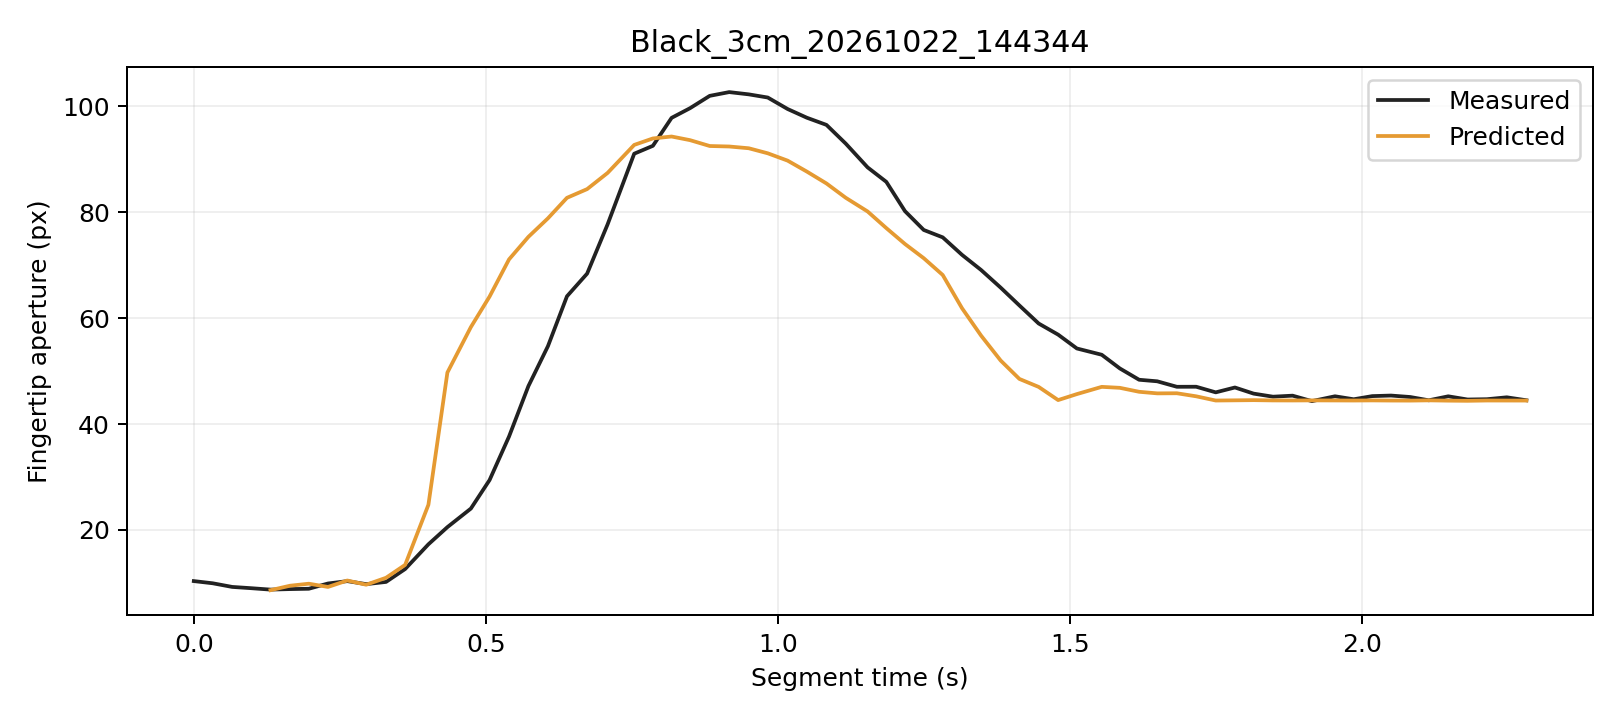

Source data for this figure (header and first rows):
trial, segment_frame, frame, time_s, distance_px, actual_aperture_px, predicted_window5_px, phase, status
Black_3cm_20261022_144344, 0, 2175, 0.0, 256.9, 10.33, , Initial, window_not_ready
Black_3cm_20261022_144344, 1, 2176, 0.03232, 257.4, 9.919, , Initial, window_not_ready
Black_3cm_20261022_144344, 2, 2177, 0.06568, 257.9, 9.231, , Initial, window_not_ready
Black_3cm_20261022_144344, 3, 2178, 0.09839, 257.3, 8.989, , Initial, window_not_ready
Black_3cm_20261022_144344, 4, 2179, 0.1312, 256.7, 8.723, 8.612, Initial, ready
Black_3cm_20261022_144344, 5, 2180, 0.1646, 256.8, 8.82, 9.455, Initial, ready
Black_3cm_20261022_144344, 6, 2181, 0.1968, 256.7, 8.883, 9.839, Initial, ready
Black_3cm_20261022_144344, 7, 2182, 0.2297, 256.4, 9.878, 9.228, Initial, ready
Black_3cm_20261022_144344, 8, 2183, 0.2627, 255.6, 10.33, 10.44, Initial, ready
Black_3cm_20261022_144344, 9, 2184, 0.295, 255.8, 9.756, 9.647, Initial, ready
Black_3cm_20261022_144344, 10, 2185, 0.329, 255.2, 10.18, 10.96, Initial, ready
Black_3cm_20261022_144344, 11, 2186, 0.3617, 254, 12.61, 13.4, Initial, ready
Black_3cm_20261022_144344, 12, 2187, 0.4015, 250.2, 17.28, 24.75, Grasping, ready
Black_3cm_20261022_144344, 13, 2188, 0.434, 245.8, 20.53, 49.73, Grasping, ready
Black_3cm_20261022_144344, 14, 2189, 0.4742, 240.7, 24.03, 58.31, Grasping, ready
Black_3cm_20261022_144344, 15, 2190, 0.5062, 234.3, 29.42, 64.08, Grasping, ready
Black_3cm_20261022_144344, 16, 2191, 0.5395, 225.9, 37.64, 71.1, Grasping, ready
Black_3cm_20261022_144344, 17, 2192, 0.5727, 218.3, 47.17, 75.36, Grasping, ready
Black_3cm_20261022_144344, 18, 2193, 0.6061, 210.7, 54.71, 78.86, Grasping, ready
Black_3cm_20261022_144344, 19, 2194, 0.6386, 200.1, 64.13, 82.73, Grasping, ready
Black_3cm_20261022_144344, 20, 2195, 0.6731, 193.2, 68.42, 84.38, Grasping, ready
Black_3cm_20261022_144344, 21, 2196, 0.7081, 181.5, 77.7, 87.43, Grasping, ready
Black_3cm_20261022_144344, 22, 2197, 0.7537, 161.1, 91.06, 92.72, Grasping, ready
Black_3cm_20261022_144344, 23, 2198, 0.7857, 152, 92.55, 93.94, Grasping, ready
Black_3cm_20261022_144344, 24, 2199, 0.8177, 142.5, 97.83, 94.31, Grasping, ready
Black_3cm_20261022_144344, 25, 2200, 0.8493, 133.3, 99.66, 93.62, Grasping, ready
Black_3cm_20261022_144344, 26, 2201, 0.883, 122.1, 102, 92.52, Grasping, ready
Black_3cm_20261022_144344, 27, 2202, 0.9163, 112.8, 102.7, 92.42, Grasping, ready
Black_3cm_20261022_144344, 28, 2203, 0.9497, 101.6, 102.3, 92.09, Grasping, ready
Black_3cm_20261022_144344, 29, 2204, 0.9823, 90.99, 101.7, 91.14, Grasping, ready
Black_3cm_20261022_144344, 30, 2205, 1.016, 79.85, 99.51, 89.75, Grasping, ready
Black_3cm_20261022_144344, 31, 2206, 1.049, 69.43, 97.86, 87.68, Grasping, ready
Black_3cm_20261022_144344, 32, 2207, 1.083, 59.12, 96.5, 85.44, Grasping, ready
Black_3cm_20261022_144344, 33, 2208, 1.116, 49.65, 92.97, 82.74, Grasping, ready
Black_3cm_20261022_144344, 34, 2209, 1.153, 41.31, 88.48, 80.15, Grasping, ready
Black_3cm_20261022_144344, 35, 2210, 1.185, 32.78, 85.75, 77.01, Grasping, ready
Black_3cm_20261022_144344, 36, 2211, 1.217, 26.28, 80.21, 74.01, Grasping, ready
Black_3cm_20261022_144344, 37, 2212, 1.249, 20.29, 76.66, 71.33, Grasping, ready
Black_3cm_20261022_144344, 38, 2213, 1.282, 14.62, 75.26, 68.15, Grasping, ready
Black_3cm_20261022_144344, 39, 2214, 1.315, 10.6, 71.96, 61.88, Grasping, ready
Black_3cm_20261022_144344, 40, 2215, 1.347, 6.535, 69.1, 56.71, Grasping, ready
Black_3cm_20261022_144344, 41, 2216, 1.381, 4.077, 65.76, 52, Grasping, ready
Black_3cm_20261022_144344, 42, 2217, 1.413, 3.123, 62.4, 48.52, Grasping, ready
Black_3cm_20261022_144344, 43, 2218, 1.446, 3.133, 58.99, 47.01, Grasping, ready
Black_3cm_20261022_144344, 44, 2219, 1.479, 4.291, 56.89, 44.52, Grasping, ready
Black_3cm_20261022_144344, 45, 2220, 1.511, 5.298, 54.27, 45.66, Grasping, ready
Black_3cm_20261022_144344, 46, 2221, 1.554, 6.127, 53.09, 47.02, Grasping, ready
Black_3cm_20261022_144344, 47, 2222, 1.585, 6.463, 50.5, 46.84, Grasping, ready
Black_3cm_20261022_144344, 48, 2223, 1.618, 6.77, 48.36, 46.09, Hold, ready
Black_3cm_20261022_144344, 49, 2224, 1.649, 7.469, 48.07, 45.79, Hold, ready
Black_3cm_20261022_144344, 50, 2225, 1.682, 7.965, 47.03, 45.81, Hold, ready
Black_3cm_20261022_144344, 51, 2226, 1.715, 7.444, 47.04, 45.24, Hold, ready
Black_3cm_20261022_144344, 52, 2227, 1.749, 7.229, 45.98, 44.44, Hold, ready
Black_3cm_20261022_144344, 53, 2228, 1.782, 7.438, 46.9, 44.48, Hold, ready
Black_3cm_20261022_144344, 54, 2229, 1.814, 7.179, 45.74, 44.51, Hold, ready
Black_3cm_20261022_144344, 55, 2230, 1.847, 6.883, 45.16, 44.46, Hold, ready
Black_3cm_20261022_144344, 56, 2231, 1.88, 6.978, 45.36, 44.45, Hold, ready
Black_3cm_20261022_144344, 57, 2232, 1.914, 6.653, 44.33, 44.47, Hold, ready
Black_3cm_20261022_144344, 58, 2233, 1.953, 6.111, 45.24, 44.45, Hold, ready
Black_3cm_20261022_144344, 59, 2234, 1.985, 6.802, 44.68, 44.44, Hold, ready
... 9 more rows
